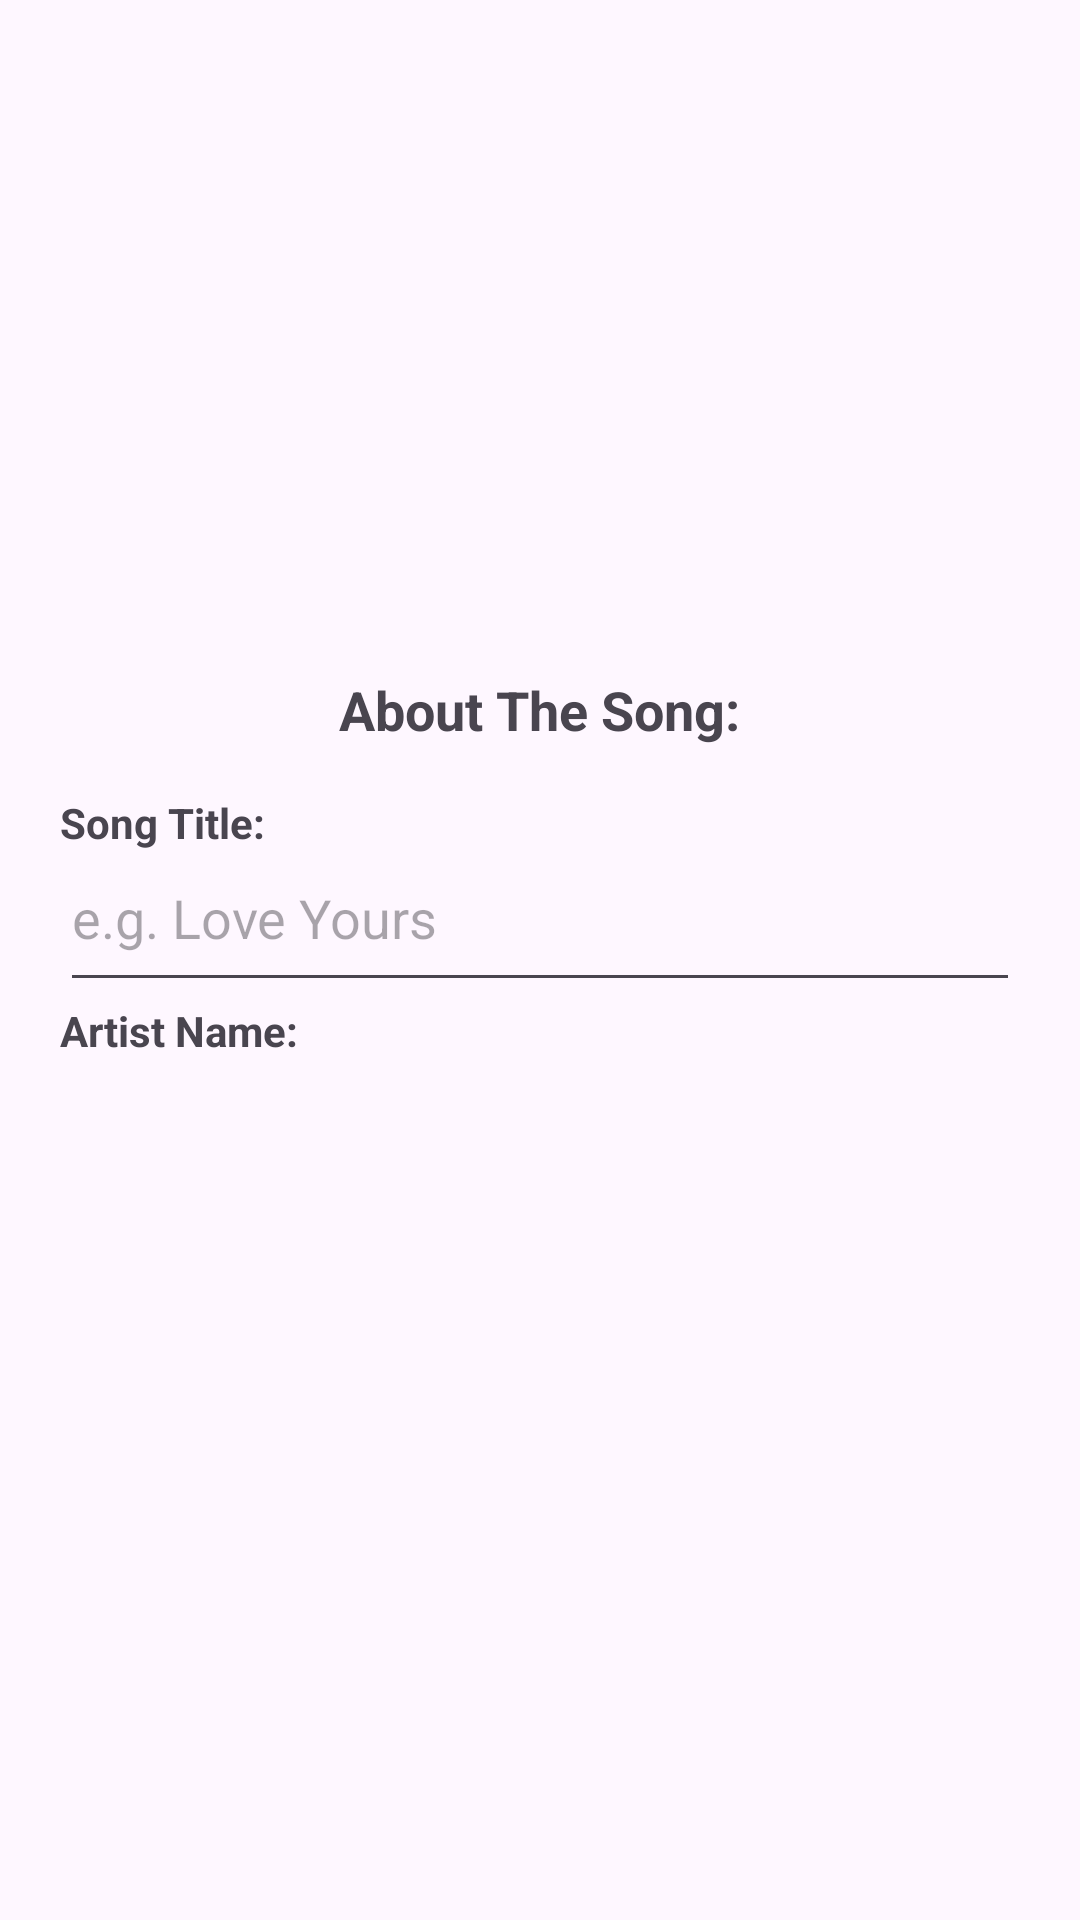

Here is an Android app screen rendered from its layout file. Give the layout XML and the strings, colors and styles it references.
<!-- AndroidManifest.xml: application theme Theme.IMAD5112PracticumExam -->
<!-- res/layout/activity_main.xml -->
<?xml version="1.0" encoding="utf-8"?>
<LinearLayout android:layout_width="match_parent"
    android:layout_height="wrap_content"
    android:orientation="vertical"
    android:padding="20dp"
    xmlns:android="http://schemas.android.com/apk/res/android">


    <TextView
        android:id="@+id/txtPrompt"
        android:layout_width="wrap_content"
        android:layout_height="wrap_content"
        android:paddingBottom="16dp"
        android:text="About The Song:"
        android:textSize="18sp"
        android:layout_gravity="center"
        android:textStyle="bold"
        android:paddingTop="35mm"/>

    <TextView
        android:id="@+id/txtSong"
        android:layout_width="wrap_content"
        android:layout_height="wrap_content"
        android:text="Song Title:"
        android:textStyle="bold"/>

    <EditText
        android:id="@+id/edtSong"
        android:layout_width="match_parent"
        android:layout_height="wrap_content"
        android:hint="e.g. Love Yours"
        android:inputType="text"
        android:paddingBottom="16dp" />

    <TextView
        android:id="@+id/txtArtist"
        android:layout_width="wrap_content"
        android:layout_height="wrap_content"
        android:text="Artist Name:"
        android:textStyle="bold"/>

    <TextView
        android:id="@+id/txtWelcome"
        android:layout_width="wrap_content"
        android:layout_height="wrap_content"
        android:text="Welcome To MAKE YOUR PLAYLIST!!"
        android:textSize="20sp"
        android:textStyle="bold"
        android:layout_gravity="center"
        android:paddingBottom="24dp"
        android:paddingTop="50mm"
        />

    <EditText
        android:id="@+id/edtArtist"
        android:layout_width="match_parent"
        android:layout_height="wrap_content"
        android:hint="e.g. J.Cole"
        android:inputType="text"
        android:paddingBottom="16dp" />

    <TextView
        android:id="@+id/txtRating"
        android:layout_width="wrap_content"
        android:layout_height="wrap_content"
        android:text="Rate:"
        android:textStyle="bold"/>

    <EditText
        android:id="@+id/edtRate"
        android:layout_width="match_parent"
        android:layout_height="wrap_content"
        android:hint="1-5"
        android:inputType="number"
        android:paddingBottom="16dp" />
    <Button
        android:id="@+id/btnAdd"
        android:layout_width="match_parent"
        android:layout_height="60dp"
        android:backgroundTint="#FF5722"
        android:text="Add to Playlist"
        android:layout_marginBottom="16dp" />
    <TextView
        android:id="@+id/txtComments"
        android:layout_width="wrap_content"
        android:layout_height="wrap_content"
        android:text="Comment"
        android:textStyle="bold"/>

    <EditText
        android:id="@+id/edtComments"
        android:layout_width="match_parent"
        android:layout_height="wrap_content"
        android:hint="e.g. This is a great song"
        android:inputType="text"
        android:paddingBottom="24dp" />



    <Button
        android:id="@+id/btnNext"
        android:layout_width="match_parent"
        android:layout_height="60dp"
        android:backgroundTint="#FF5722"
        android:text="Done"
        android:layout_marginBottom="16dp" />

    <Button
        android:id="@+id/btnExit"
        android:layout_width="match_parent"
        android:layout_height="60dp"
        android:backgroundTint="#FF5722"
        android:text="Exit" />

</LinearLayout>
<!-- resources referenced by this layout -->
<resources>
  <style name="Theme.IMAD5112PracticumExam" parent="Base.Theme.IMAD5112PracticumExam" />
  <style name="Base.Theme.IMAD5112PracticumExam" parent="Theme.Material3.DayNight.NoActionBar">
          
          
      </style>
</resources>
